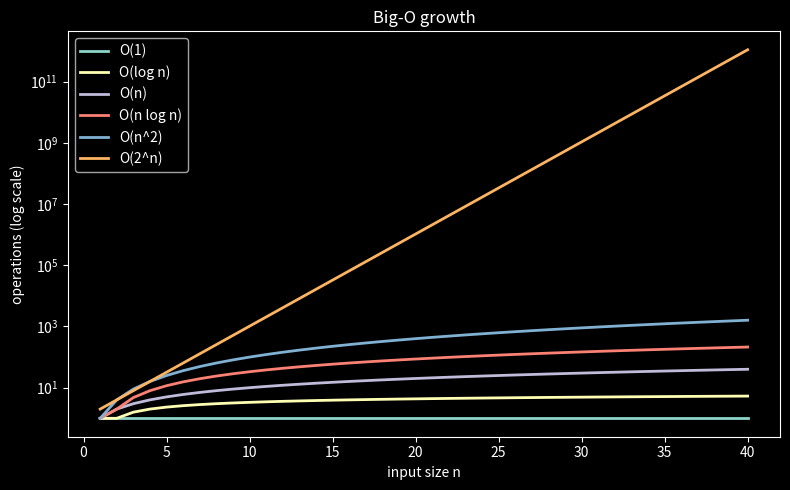
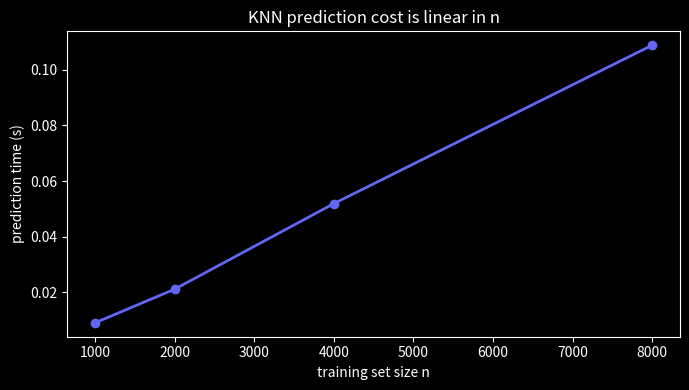

These charts were generated, in order, by the following Python code:
import numpy as np
import matplotlib.pyplot as plt
import time
plt.style.use('dark_background')
rng = np.random.default_rng(0)

n = np.arange(1, 41)
classes = {
    'O(1)':        np.ones_like(n, dtype=float),
    'O(log n)':    np.log2(n),
    'O(n)':        n.astype(float),
    'O(n log n)':  n * np.log2(n),
    'O(n^2)':      n.astype(float)**2,
    'O(2^n)':      2.0**n,
}

plt.figure(figsize=(8, 5))
for name, y in classes.items():
    plt.plot(n, np.maximum(y, 1), label=name, linewidth=2)
plt.yscale('log')
plt.xlabel('input size n'); plt.ylabel('operations (log scale)')
plt.title('Big-O growth'); plt.legend(); plt.tight_layout(); plt.show()

def timeit(fn, *args, repeats=3):
    best = float('inf')
    for _ in range(repeats):
        t0 = time.perf_counter(); fn(*args); best = min(best, time.perf_counter() - t0)
    return best

sizes = [1000, 2000, 4000, 8000]
scan, sort, pairs = [], [], []
for m in sizes:
    x = rng.standard_normal(m)
    P = rng.standard_normal((m, 2))
    scan.append(timeit(lambda a: a.sum(), x))
    sort.append(timeit(np.sort, x))
    # all-pairs squared distances: O(m^2)
    pairs.append(timeit(lambda A: ((A[:, None] - A[None]) ** 2).sum(-1), P))

for name, ts in [('scan  O(n)', scan), ('sort  O(n log n)', sort), ('pairwise  O(n^2)', pairs)]:
    print(f'{name:20s}', ['%.4f' % t for t in ts])

s = np.array(sizes, dtype=float)
print('scan  / n      :', np.round(np.array(scan) / s, 8))
print('sort  / n log n :', np.round(np.array(sort) / (s * np.log2(s)), 9))
print('pairs / n^2    :', np.round(np.array(pairs) / s**2, 12))

def knn_predict_all(X_train, y_train, X_query, k=5):
    # O(m * n * d): every query point vs every training point
    d = np.sqrt(((X_query[:, None, :] - X_train[None, :, :]) ** 2).sum(-1))
    idx = np.argsort(d, axis=1)[:, :k]
    return (y_train[idx].mean(axis=1) > 0.5).astype(int)

d, m_query = 10, 200
train_sizes = [1000, 2000, 4000, 8000]
pred_times = []
for ntr in train_sizes:
    Xtr = rng.standard_normal((ntr, d)); ytr = rng.integers(0, 2, ntr)
    Xq = rng.standard_normal((m_query, d))
    pred_times.append(timeit(knn_predict_all, Xtr, ytr, Xq))

plt.figure(figsize=(7, 4))
plt.plot(train_sizes, pred_times, 'o-', color='#6366f1', linewidth=2)
plt.xlabel('training set size n'); plt.ylabel('prediction time (s)')
plt.title('KNN prediction cost is linear in n'); plt.tight_layout(); plt.show()

d = 50
ns = [2000, 4000, 8000, 16000]
cov_times = []
for n_ in ns:
    X = rng.standard_normal((n_, d))
    cov_times.append(timeit(lambda A: (A.T @ A), X))

# TODO(you): with d fixed, forming X^T X is O(n * d^2), so as a function of n it is O(n).
# Divide by the predicted growth term in n so the ratios are ~flat.
predicted = None   # <-- replace with the np.array of predicted growth terms

# print(np.round(np.array(cov_times) / predicted, 10))

# --- assert (passes silently when correct) ---
predicted = np.array(ns, dtype=float)   # O(n) with d held constant
ratios = np.array(cov_times) / predicted
# ratios should be roughly constant: max/min within a small factor
assert ratios.max() / ratios.min() < 4.0, 'ratios not flat — is the growth term right?'
print('OK — X^T X scales linearly in n when d is fixed')

def attention_scores(Q, K):
    # Q, K: (L, h) -> scores (L, L), an O(L^2 * h) operation
    return Q @ K.T

h = 64
Ls = [512, 1024, 2048]
entries = []
for L in Ls:
    Q = rng.standard_normal((L, h)); K = rng.standard_normal((L, h))
    S = attention_scores(Q, K)
    # TODO(you): how many scores does the (L, L) matrix hold? (hint: S.size)
    n_entries = None   # <-- replace
    entries.append(n_entries)

# print(entries)

# --- assert (passes silently when correct) ---
entries = [L * L for L in Ls]   # the (L, L) score matrix holds L^2 entries
doubling_ratios = [entries[i+1] / entries[i] for i in range(len(entries)-1)]
print('entry-count ratios when L doubles:', doubling_ratios)
assert all(r == 4.0 for r in doubling_ratios), 'expected exactly 4x per doubling (quadratic)'
print('OK — attention memory scales quadratically in sequence length')
